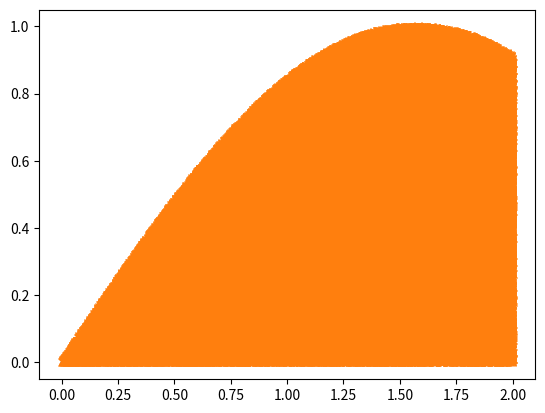

Generate this figure with matplotlib:
import numpy as np
import matplotlib.pyplot as plt
import math 
import time
import random 


def f(x):
	return np.sin(x)


def g(x):
	return np.cos(x)


def integrate(a,b,N):
    se =0
    so =0    
    dab=(f(a)+f(b))
    h=(b-a)/N
    for i in range(1,N):
        xi=a+h*i
        if i%2==0:
            se=se+2*f(xi)
        else:
            so=so+4*f(xi)
    s=se+so+dab
    return s *(h/3)


def trap(a,b,n):
	x=a
	h=(b-a)/n
	total =0
	for i in range(int(n)):
		total= total+(f(x)+f(x+h))
		x=x+h
	return total*(h/2) 

st=time.time()
x=[]
y=[]
startPoint=0
endPoint=2
for r in np.arange(startPoint,endPoint,.1):
	x.append(r)
	y.append(f(r))
plt.plot(x,y,'-')

xVal=[]
yVal=[]
total=0
n=500000
for r in range (n):
	a=endPoint*random.random()
	b=endPoint*random.random()
	if b<f(a):
		total+=1/n
		xVal.append(a)
		yVal.append(b)
plt.plot(xVal,yVal,marker='x',linestyle='')
plt.show()
print("monte carlo",total)
print("this code took " ,time.time()-st)
st=time.time()
print("trap",trap(startPoint,endPoint,2000))
print("this code took " ,time.time()-st)
st=time.time()
print("simpsons",integrate(startPoint,endPoint,80))
print("this code took " ,time.time()-st)
